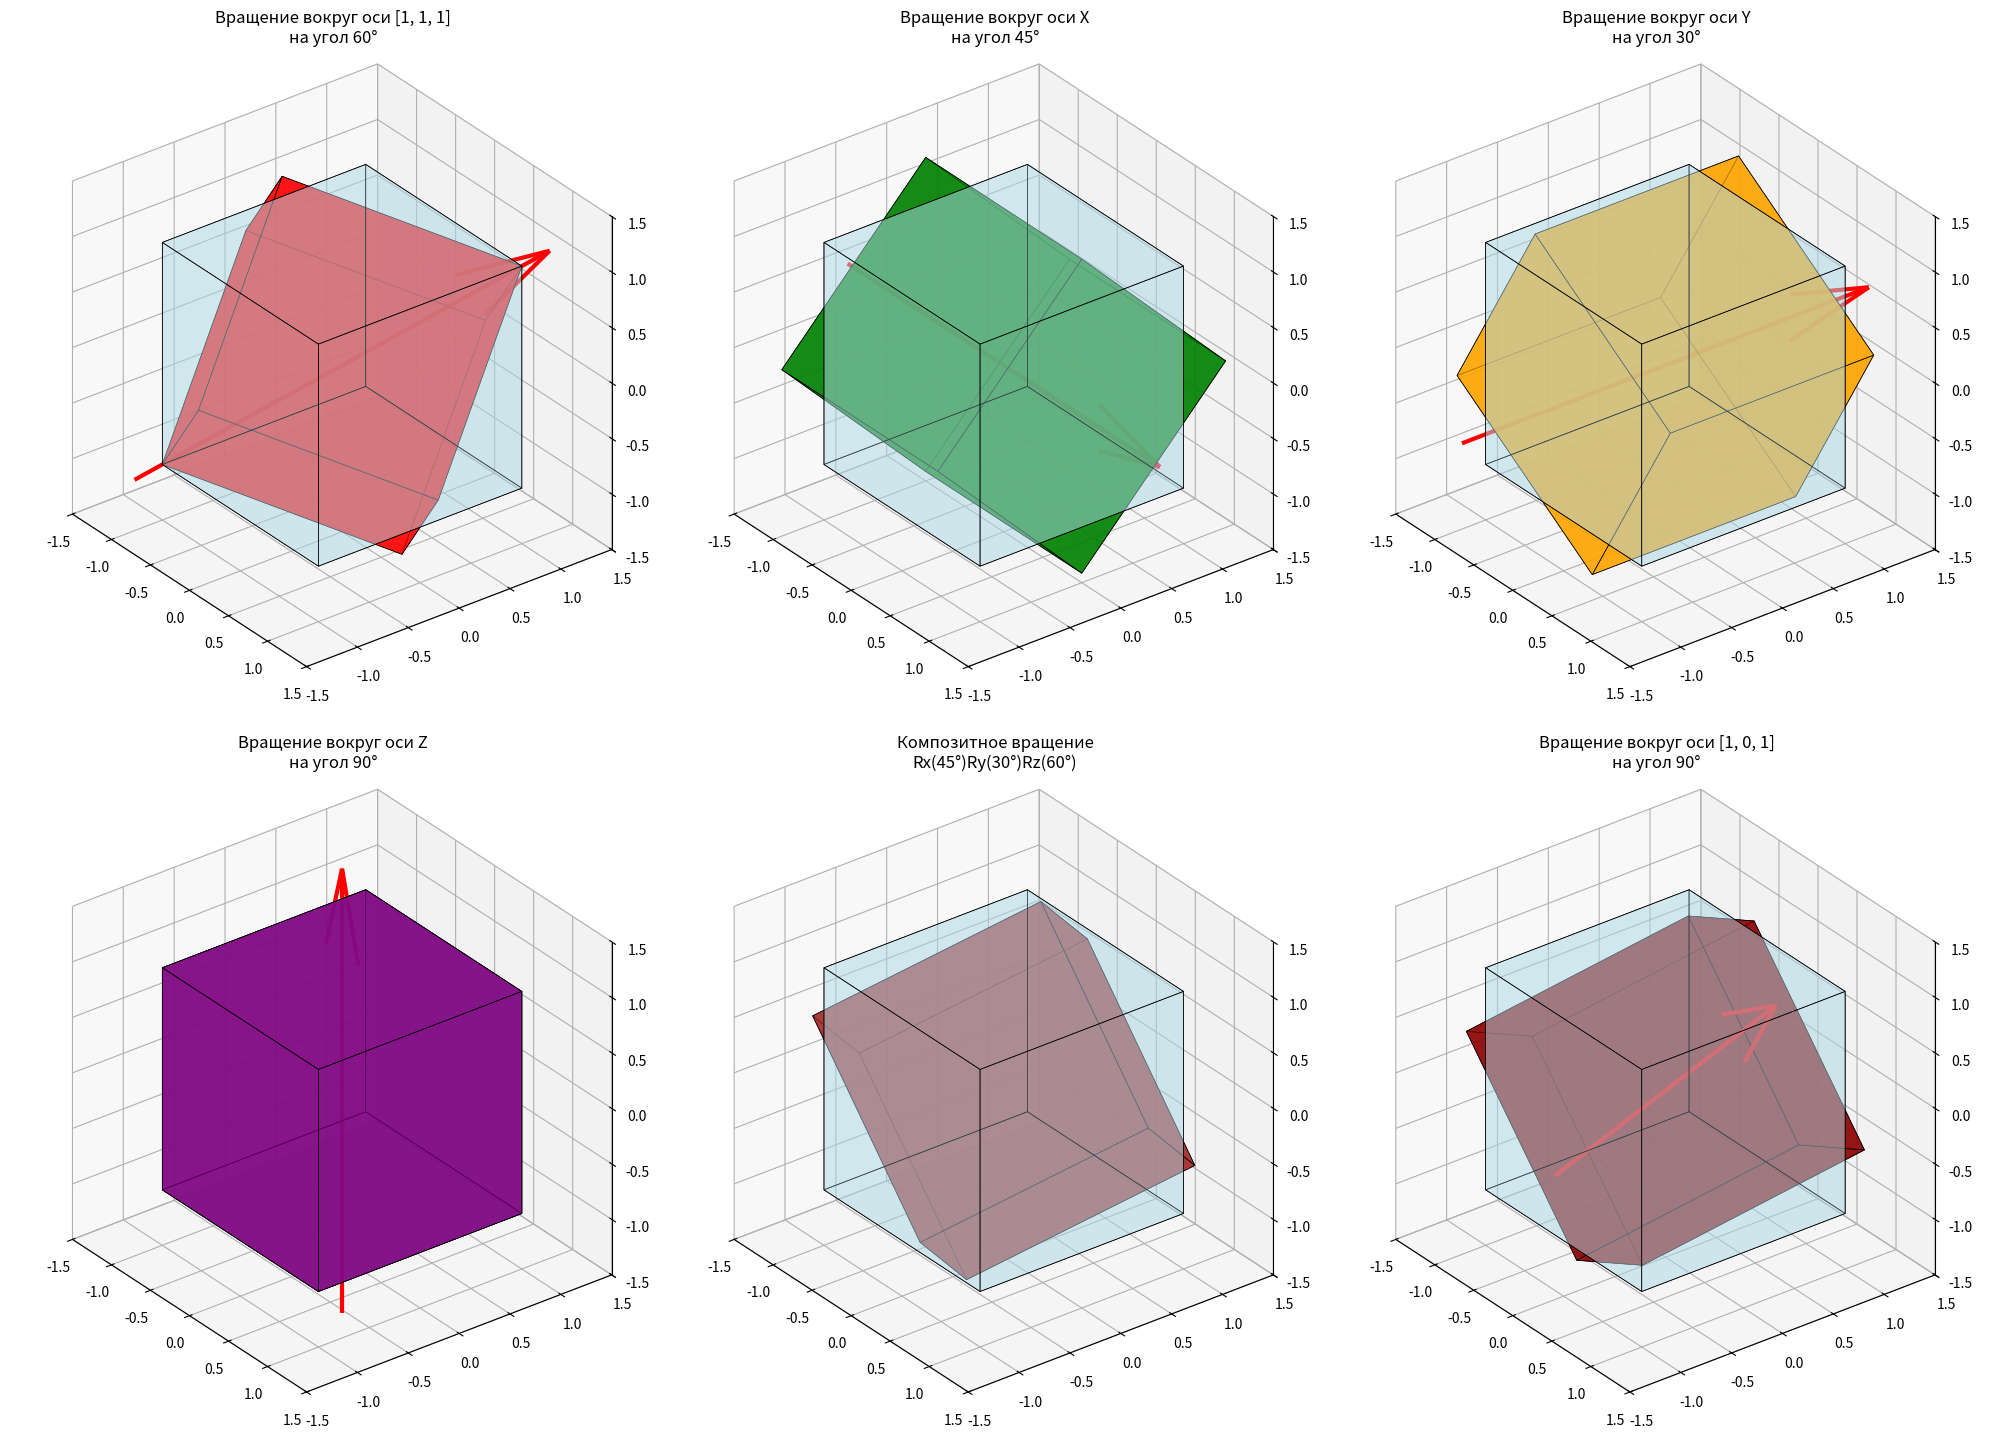

This chart was generated by the following Python code: (Note: this script raises an exception after producing the figure.)
import numpy as np
import matplotlib.pyplot as plt
from mpl_toolkits.mplot3d.art3d import Poly3DCollection
import math
from scipy.linalg import expm

# Создание вершин кубика (однородные координаты)
vertices_cube = np.array([
    [-1, 1, 1, -1, -1, 1, 1, -1],    # x координаты
    [-1, -1, 1, 1, -1, -1, 1, 1],    # y координаты  
    [-1, -1, -1, -1, 1, 1, 1, 1],    # z координаты
    [1, 1, 1, 1, 1, 1, 1, 1]         # однородная координата w
])

# Определение граней кубика
faces_cube = np.array([
    [0, 1, 5, 4],  # передняя грань
    [1, 2, 6, 5],  # правая грань
    [2, 3, 7, 6],  # задняя грань
    [3, 0, 4, 7],  # левая грань
    [0, 1, 2, 3],  # нижняя грань
    [4, 5, 6, 7]   # верхняя грань
])

def create_rotation_matrix_around_axis(v, theta):
    """
    Создание матрицы вращения вокруг произвольной оси
    v - вектор оси вращения [vx, vy, vz]
    theta - угол вращения в радианах
    """
    # Нормализация вектора
    v_norm = np.array(v) / np.linalg.norm(v)
    vx, vy, vz = v_norm
    
    # Создание матрицы J согласно формуле из задания
    J = np.array([
        [0, -vz, vy, 0],
        [vz, 0, -vx, 0],
        [-vy, vx, 0, 0],
        [0, 0, 0, 0]
    ])
    
    # Вычисление матрицы вращения Rv(θ) = e^(Jθ)
    R = expm(J * theta)
    
    # Установка последнего элемента в 1 для однородных координат
    R[3, 3] = 1
    
    return R

def create_rotation_matrix_x(theta):
    """Создание матрицы вращения вокруг оси X"""
    return np.array([
        [1, 0, 0, 0],
        [0, np.cos(theta), -np.sin(theta), 0],
        [0, np.sin(theta), np.cos(theta), 0],
        [0, 0, 0, 1]
    ])

def create_rotation_matrix_y(theta):
    """Создание матрицы вращения вокруг оси Y"""
    return np.array([
        [np.cos(theta), 0, np.sin(theta), 0],
        [0, 1, 0, 0],
        [-np.sin(theta), 0, np.cos(theta), 0],
        [0, 0, 0, 1]
    ])

def create_rotation_matrix_z(theta):
    """Создание матрицы вращения вокруг оси Z"""
    return np.array([
        [np.cos(theta), -np.sin(theta), 0, 0],
        [np.sin(theta), np.cos(theta), 0, 0],
        [0, 0, 1, 0],
        [0, 0, 0, 1]
    ])

def apply_transformation(vertices, matrix):
    """Применение матрицы преобразования к вершинам"""
    return matrix @ vertices

def draw_shape(vertices, faces, color, alpha=0.7):
    """Функция для отрисовки 3D объекта"""
    vertices_cartesian = (vertices[:3, :] / vertices[3, :]).T
    poly3d = Poly3DCollection(vertices_cartesian[faces], 
                             facecolors=color, 
                             edgecolors='black', 
                             linewidths=0.5,
                             alpha=alpha)
    return poly3d

def draw_rotation_axis(ax, v, length=2):
    """Отрисовка оси вращения"""
    v_norm = np.array(v) / np.linalg.norm(v)
    start = -length * v_norm
    end = length * v_norm
    
    ax.quiver(start[0], start[1], start[2], 
              end[0] - start[0], end[1] - start[1], end[2] - start[2],
              color='red', arrow_length_ratio=0.2, linewidth=3)

# Создание фигуры для демонстрации вращений
fig = plt.figure(figsize=(20, 15))

# 1. Вращение вокруг произвольной оси
ax1 = fig.add_subplot(2, 3, 1, projection='3d', proj_type='ortho')
v1 = [1, 1, 1]  # Ось вращения
theta1 = np.pi/3  # 60 градусов
R1 = create_rotation_matrix_around_axis(v1, theta1)
vertices_rotated1 = apply_transformation(vertices_cube, R1)

poly3d_original1 = draw_shape(vertices_cube, faces_cube, 'lightblue', alpha=0.3)
ax1.add_collection3d(poly3d_original1)
poly3d_rotated1 = draw_shape(vertices_rotated1, faces_cube, 'red', alpha=0.7)
ax1.add_collection3d(poly3d_rotated1)
draw_rotation_axis(ax1, v1)
ax1.set_title(f'Вращение вокруг оси {v1}\nна угол {theta1*180/np.pi:.0f}°')
ax1.set_box_aspect([1, 1, 1])
ax1.set_xlim(-1.5, 1.5)
ax1.set_ylim(-1.5, 1.5)
ax1.set_zlim(-1.5, 1.5)
ax1.view_init(azim=-37.5, elev=30)

# 2. Вращение вокруг оси X
ax2 = fig.add_subplot(2, 3, 2, projection='3d', proj_type='ortho')
theta2 = np.pi/4  # 45 градусов
R2 = create_rotation_matrix_x(theta2)
vertices_rotated2 = apply_transformation(vertices_cube, R2)

poly3d_original2 = draw_shape(vertices_cube, faces_cube, 'lightblue', alpha=0.3)
ax2.add_collection3d(poly3d_original2)
poly3d_rotated2 = draw_shape(vertices_rotated2, faces_cube, 'green', alpha=0.7)
ax2.add_collection3d(poly3d_rotated2)
draw_rotation_axis(ax2, [1, 0, 0])
ax2.set_title(f'Вращение вокруг оси X\nна угол {theta2*180/np.pi:.0f}°')
ax2.set_box_aspect([1, 1, 1])
ax2.set_xlim(-1.5, 1.5)
ax2.set_ylim(-1.5, 1.5)
ax2.set_zlim(-1.5, 1.5)
ax2.view_init(azim=-37.5, elev=30)

# 3. Вращение вокруг оси Y
ax3 = fig.add_subplot(2, 3, 3, projection='3d', proj_type='ortho')
theta3 = np.pi/6  # 30 градусов
R3 = create_rotation_matrix_y(theta3)
vertices_rotated3 = apply_transformation(vertices_cube, R3)

poly3d_original3 = draw_shape(vertices_cube, faces_cube, 'lightblue', alpha=0.3)
ax3.add_collection3d(poly3d_original3)
poly3d_rotated3 = draw_shape(vertices_rotated3, faces_cube, 'orange', alpha=0.7)
ax3.add_collection3d(poly3d_rotated3)
draw_rotation_axis(ax3, [0, 1, 0])
ax3.set_title(f'Вращение вокруг оси Y\nна угол {theta3*180/np.pi:.0f}°')
ax3.set_box_aspect([1, 1, 1])
ax3.set_xlim(-1.5, 1.5)
ax3.set_ylim(-1.5, 1.5)
ax3.set_zlim(-1.5, 1.5)
ax3.view_init(azim=-37.5, elev=30)

# 4. Вращение вокруг оси Z
ax4 = fig.add_subplot(2, 3, 4, projection='3d', proj_type='ortho')
theta4 = np.pi/2  # 90 градусов
R4 = create_rotation_matrix_z(theta4)
vertices_rotated4 = apply_transformation(vertices_cube, R4)

poly3d_original4 = draw_shape(vertices_cube, faces_cube, 'lightblue', alpha=0.3)
ax4.add_collection3d(poly3d_original4)
poly3d_rotated4 = draw_shape(vertices_rotated4, faces_cube, 'purple', alpha=0.7)
ax4.add_collection3d(poly3d_rotated4)
draw_rotation_axis(ax4, [0, 0, 1])
ax4.set_title(f'Вращение вокруг оси Z\nна угол {theta4*180/np.pi:.0f}°')
ax4.set_box_aspect([1, 1, 1])
ax4.set_xlim(-1.5, 1.5)
ax4.set_ylim(-1.5, 1.5)
ax4.set_zlim(-1.5, 1.5)
ax4.view_init(azim=-37.5, elev=30)

# 5. Композитное вращение Rx(θ)Ry(φ)Rz(ψ)
ax5 = fig.add_subplot(2, 3, 5, projection='3d', proj_type='ortho')
theta_x = np.pi/4
phi_y = np.pi/6
psi_z = np.pi/3
R_composite = create_rotation_matrix_x(theta_x) @ create_rotation_matrix_y(phi_y) @ create_rotation_matrix_z(psi_z)
vertices_rotated5 = apply_transformation(vertices_cube, R_composite)

poly3d_original5 = draw_shape(vertices_cube, faces_cube, 'lightblue', alpha=0.3)
ax5.add_collection3d(poly3d_original5)
poly3d_rotated5 = draw_shape(vertices_rotated5, faces_cube, 'brown', alpha=0.7)
ax5.add_collection3d(poly3d_rotated5)
ax5.set_title(f'Композитное вращение\nRx({theta_x*180/np.pi:.0f}°)Ry({phi_y*180/np.pi:.0f}°)Rz({psi_z*180/np.pi:.0f}°)')
ax5.set_box_aspect([1, 1, 1])
ax5.set_xlim(-1.5, 1.5)
ax5.set_ylim(-1.5, 1.5)
ax5.set_zlim(-1.5, 1.5)
ax5.view_init(azim=-37.5, elev=30)

# 6. Вращение вокруг другой произвольной оси
ax6 = fig.add_subplot(2, 3, 6, projection='3d', proj_type='ortho')
v2 = [1, 0, 1]  # Другая ось вращения
theta6 = np.pi/2  # 90 градусов
R6 = create_rotation_matrix_around_axis(v2, theta6)
vertices_rotated6 = apply_transformation(vertices_cube, R6)

poly3d_original6 = draw_shape(vertices_cube, faces_cube, 'lightblue', alpha=0.3)
ax6.add_collection3d(poly3d_original6)
poly3d_rotated6 = draw_shape(vertices_rotated6, faces_cube, 'darkred', alpha=0.7)
ax6.add_collection3d(poly3d_rotated6)
draw_rotation_axis(ax6, v2)
ax6.set_title(f'Вращение вокруг оси {v2}\nна угол {theta6*180/np.pi:.0f}°')
ax6.set_box_aspect([1, 1, 1])
ax6.set_xlim(-1.5, 1.5)
ax6.set_ylim(-1.5, 1.5)
ax6.set_zlim(-1.5, 1.5)
ax6.view_init(azim=-37.5, elev=30)

plt.tight_layout()
plt.savefig('images/task4/rotation_transformations.png', dpi=300, bbox_inches='tight')
plt.close()

print("Вращения кубика выполнены и сохранены в images/task4/rotation_transformations.png")

# Дополнительная визуализация: сравнение формул вращения
fig = plt.figure(figsize=(15, 10))

# Сравнение нашей формулы с стандартными матрицами вращения
theta = np.pi/3
v = [1, 1, 1]
v_norm = np.array(v) / np.linalg.norm(v)

# Наша формула
R_custom = create_rotation_matrix_around_axis(v, theta)

# Стандартная формула Родрига
def rodrigues_rotation(v, theta):
    v_norm = np.array(v) / np.linalg.norm(v)
    K = np.array([
        [0, -v_norm[2], v_norm[1]],
        [v_norm[2], 0, -v_norm[0]],
        [-v_norm[1], v_norm[0], 0]
    ])
    R_3x3 = np.eye(3) + np.sin(theta) * K + (1 - np.cos(theta)) * (K @ K)
    R_4x4 = np.eye(4)
    R_4x4[:3, :3] = R_3x3
    return R_4x4

R_rodrigues = rodrigues_rotation(v, theta)

# Применение обеих матриц
vertices_custom = apply_transformation(vertices_cube, R_custom)
vertices_rodrigues = apply_transformation(vertices_cube, R_rodrigues)

# Отрисовка сравнения
ax1 = fig.add_subplot(1, 2, 1, projection='3d', proj_type='ortho')
poly3d_custom = draw_shape(vertices_custom, faces_cube, 'red', alpha=0.7)
ax1.add_collection3d(poly3d_custom)
draw_rotation_axis(ax1, v)
ax1.set_title('Наша формула Rv(θ) = e^(Jθ)')
ax1.set_box_aspect([1, 1, 1])
ax1.set_xlim(-1.5, 1.5)
ax1.set_ylim(-1.5, 1.5)
ax1.set_zlim(-1.5, 1.5)
ax1.view_init(azim=-37.5, elev=30)

ax2 = fig.add_subplot(1, 2, 2, projection='3d', proj_type='ortho')
poly3d_rodrigues = draw_shape(vertices_rodrigues, faces_cube, 'blue', alpha=0.7)
ax2.add_collection3d(poly3d_rodrigues)
draw_rotation_axis(ax2, v)
ax2.set_title('Формула Родрига')
ax2.set_box_aspect([1, 1, 1])
ax2.set_xlim(-1.5, 1.5)
ax2.set_ylim(-1.5, 1.5)
ax2.set_zlim(-1.5, 1.5)
ax2.view_init(azim=-37.5, elev=30)

plt.tight_layout()
plt.savefig('images/task4/rotation_formula_comparison.png', dpi=300, bbox_inches='tight')
plt.close()

print("Сравнение формул вращения выполнено и сохранено в images/task4/rotation_formula_comparison.png") 